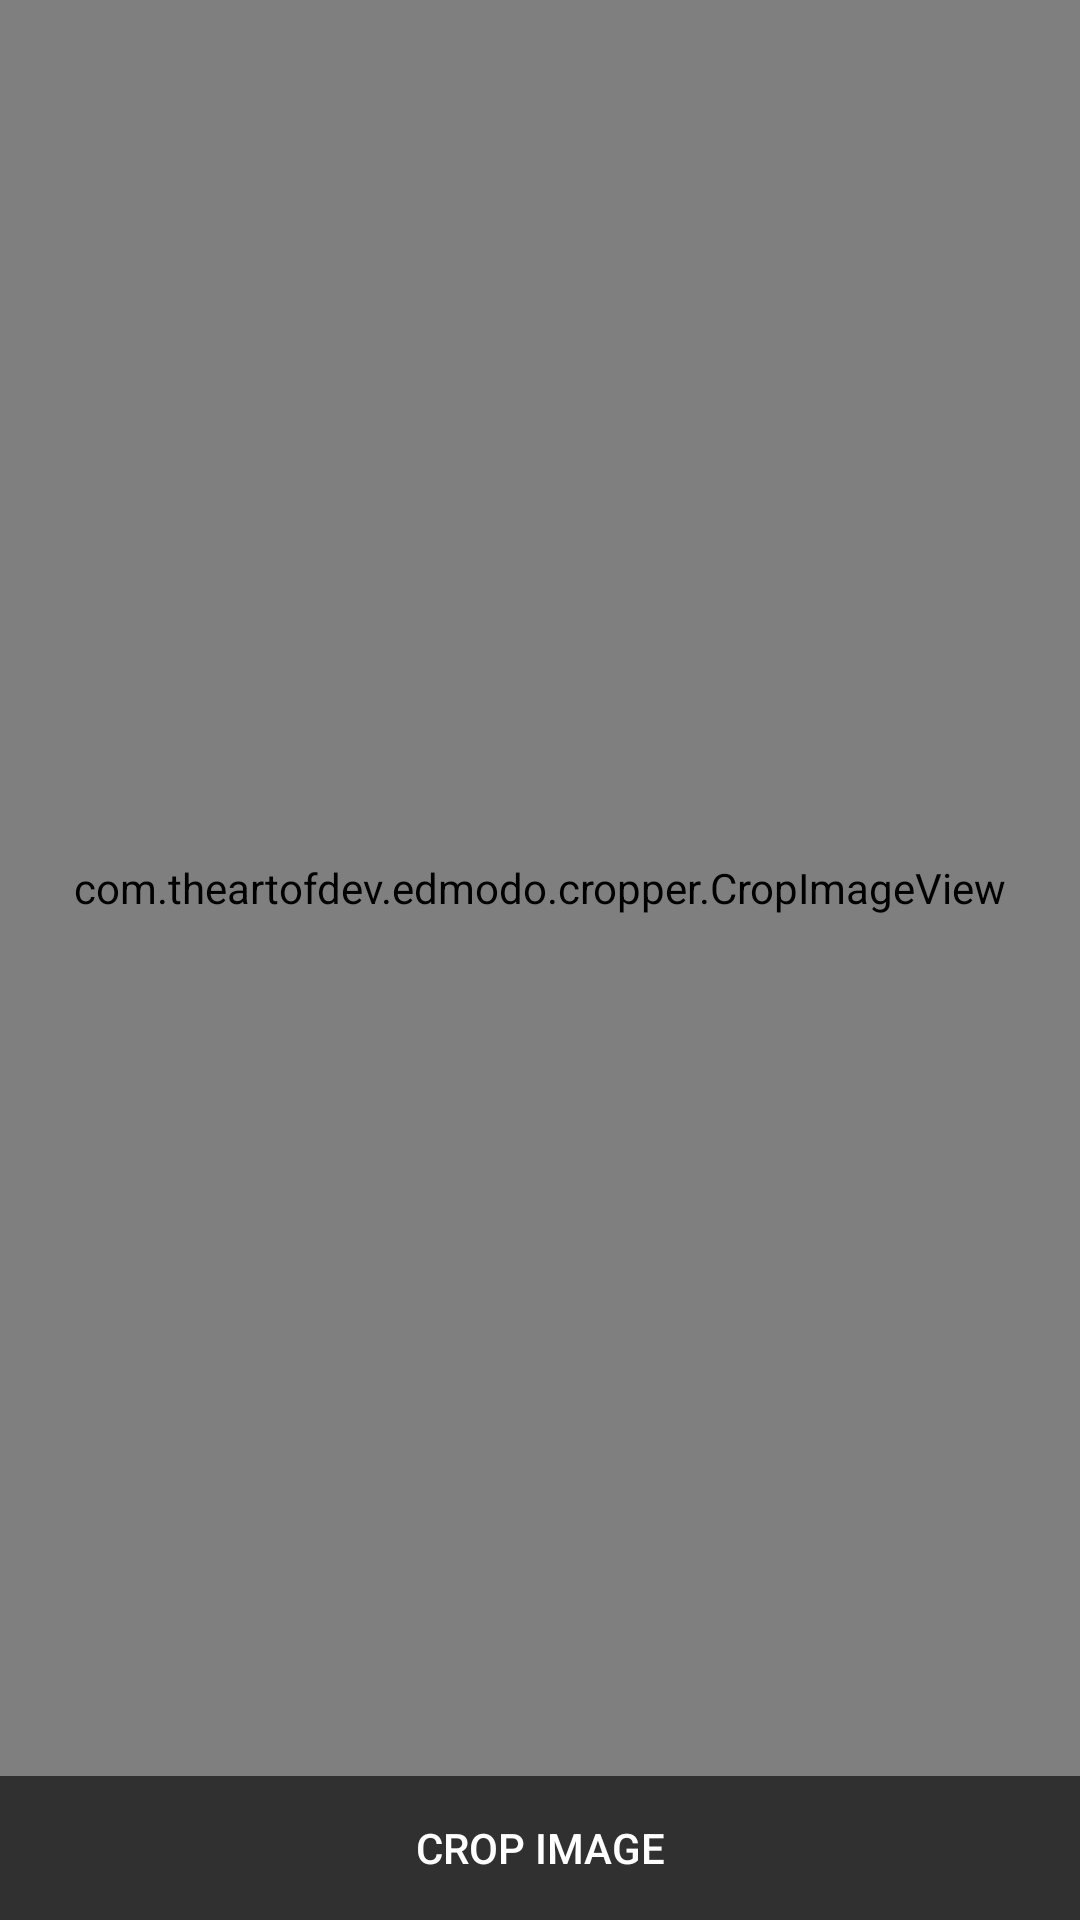

Here is an Android app screen rendered from its layout file. Give the layout XML and the strings, colors and styles it references.
<!-- AndroidManifest.xml: activity theme Base.Theme.AppCompat -->
<!-- res/layout/crop_image.xml -->
<?xml version="1.0" encoding="utf-8"?>
    <LinearLayout
        xmlns:android="http://schemas.android.com/apk/res/android"
        xmlns:app="http://schemas.android.com/apk/res-auto"
        xmlns:tools="http://schemas.android.com/tools"
        android:layout_width="match_parent"
        android:layout_height="match_parent"
        android:orientation="vertical"
        tools:context=".activities.cropImage">


        <com.theartofdev.edmodo.cropper.CropImageView
            android:id="@+id/CropImageView"
            android:layout_width="match_parent"
            android:layout_height="0dp"
            android:layout_weight="1"
            app:cropScaleType="fitCenter"/>

        <Button
            android:layout_width="match_parent"
            android:layout_height="wrap_content"
            android:text="@string/crop_image"
            android:textColor="@android:color/white"
            android:background="@color/buttonColor"
            android:onClick="onCropImageClick"/>

    </LinearLayout>
<!-- resources referenced by this layout -->
<resources>
  <string name="crop_image">Crop Image</string>
</resources>
